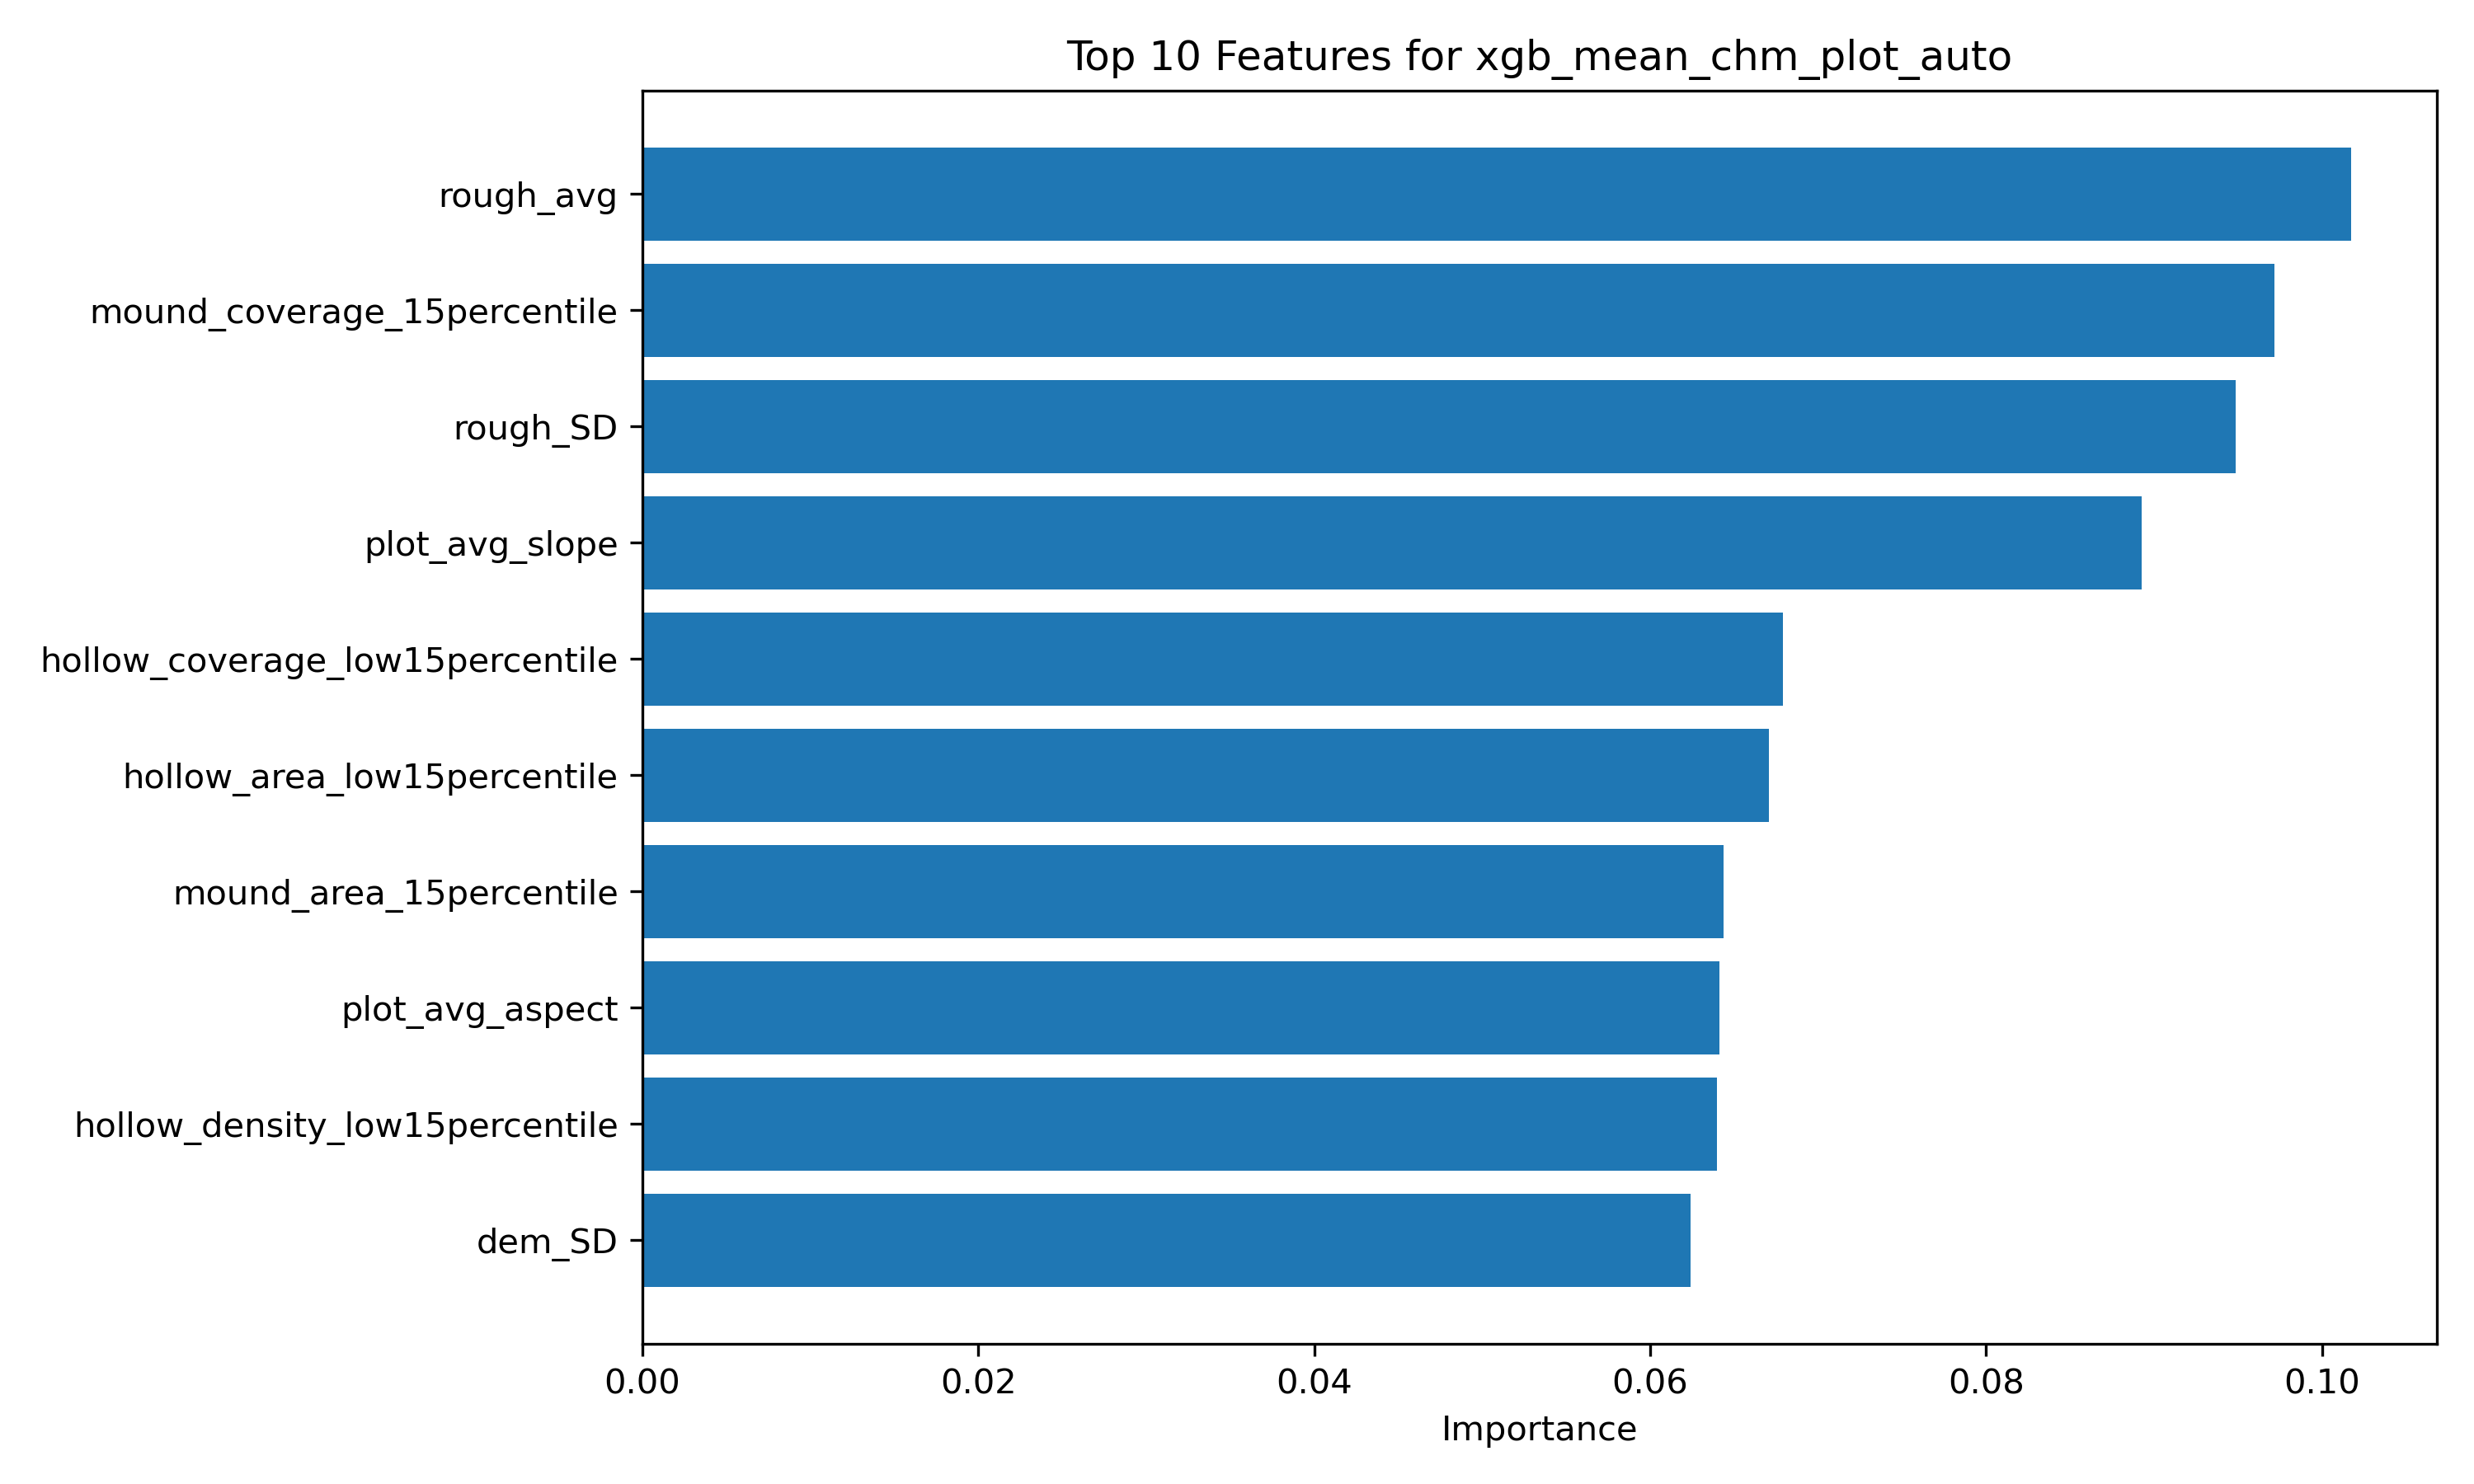

The data file committed next to this chart (first rows):
feature, importance
rough_avg, 0.1018
mound_coverage_15percentile, 0.09718
rough_SD, 0.09487
plot_avg_slope, 0.08928
hollow_coverage_low15percentile, 0.06789
hollow_area_low15percentile, 0.06705
mound_area_15percentile, 0.06439
plot_avg_aspect, 0.06412
hollow_density_low15percentile, 0.06399
dem_SD, 0.0624
